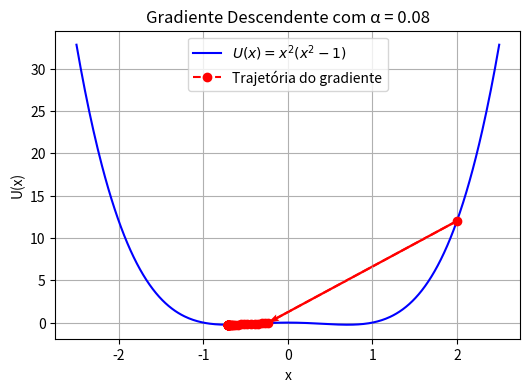

Python code for this plot:
import numpy as np
import matplotlib.pyplot as plt

# Função U(x) = x^2(x^2 - 1)
def U(x):
    return x**2 * (x**2 - 1)

# Derivada: dU/dx = 4x^3 - 2x
def dU(x):
    return 4 * x**3 - 2 * x

# Parâmetros
x = 2.0                   # Ponto inicial
alpha = 0.08             # Taxa de aprendizado (ajustável)
epsilon = 1e-4            # Critério de parada
max_iter = 1000           # Máximo de iterações

# Trajetória
x_vals = [x]
y_vals = [U(x)]

# Gradiente descendente
for i in range(max_iter):
    grad = dU(x)
    if abs(grad) < epsilon:
        print(f'Convergência atingida em {i} iterações.')
        break
    x = x - alpha * grad
    x_vals.append(x)
    y_vals.append(U(x))
else:
    print('Máximo de iterações atingido sem convergência.')

# Curva da função
x_curve = np.linspace(-2.5, 2.5, 400)
y_curve = U(x_curve)

# Plot
plt.figure(figsize=(6, 4))
plt.plot(x_curve, y_curve, label=r'$U(x) = x^2(x^2 - 1)$', color='blue')
plt.plot(x_vals, y_vals, 'ro--', label='Trajetória do gradiente')

# Setinhas
for i in range(len(x_vals) - 1):
    dx = x_vals[i+1] - x_vals[i]
    dy = y_vals[i+1] - y_vals[i]
    plt.quiver(x_vals[i], y_vals[i], dx, dy, angles='xy', scale_units='xy', scale=1, color='red', width=0.005)

plt.xlabel('x')
plt.ylabel('U(x)')
plt.title(f'Gradiente Descendente com α = {alpha}')
plt.grid(True)
plt.legend()
plt.show()
